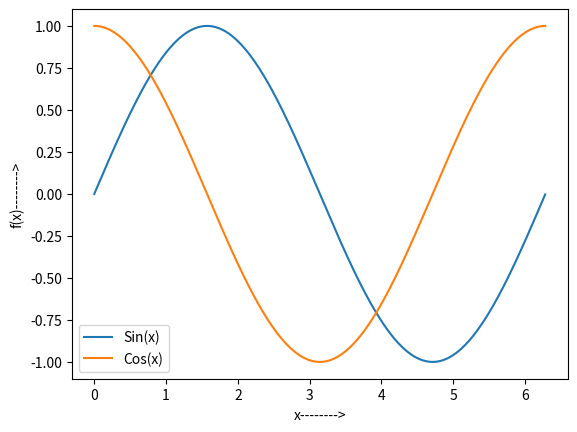
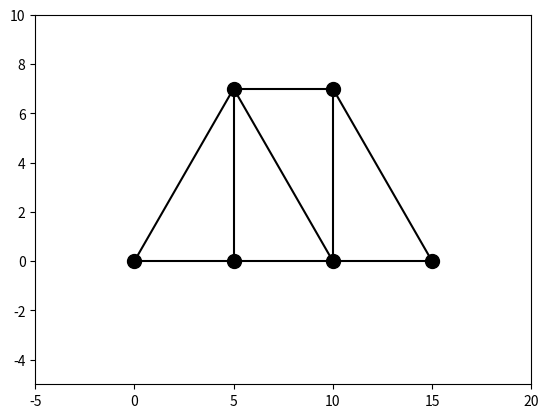
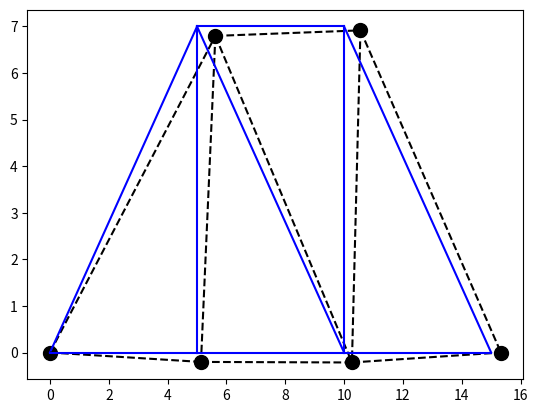

Here is the Python script that generated these plots, in order:
#!/usr/bin/env python
# coding: utf-8

# <h1>Assignment 1

# <h3>Q1: Reversing a list

# In[11]:


#following are sample input and corresponding outputs
Input  = [12, 35, 9, 56, 24]
Output = [24, 35, 9, 56, 12]

Input  = [1, 2, 3]
Output = [3, 2, 1]


# In[12]:


#write your solution here to reverse a list

print(Input[::-1])


# <h3>Q2: Swapping elements in lists

# In[13]:


Input  = [12, 35, 9, 56, 24]
Output = [12, 9, 35, 56, 24]


# In[14]:


#write your solution here

def swap(i,j,S):
    S[i],S[j]=S[j],S[i]
    return S
print(swap(1,2,Input))


# Q3: Reversing a string

# In[15]:


input_str  = 'This is CVL757'
output_str = '757LVC si sihT'


# In[16]:


#write your solution here
print(input_str[::-1])


# <h3>Q4: Reversing the order of words in a string

# In[17]:


input_str  = 'This is CVL757'
output_str = 'CVL757 is This'


# In[18]:


#write your solution here
def reverse_str(a:str,sep=' '):
    a=a.split(sep)
    return " ".join(a[::-1])
print(reverse_str(input_str))


# <h3>Q5: Initialise a 3x3 matrix with random values, use numpy

# In[4]:


import numpy as np
random_matrix = np.random.rand(3,3) #write solution here


# In[6]:


np.random.seed(73)
print(random_matrix)


# <h3>Q6: Swap the columns of random_matrix

# In[7]:


inp = np.array([[0.13806091, 0.82474243, 0.15646752],
                [0.50029824, 0.45875794, 0.53401557],
                [0.95397773, 0.79407795, 0.07442586]])

out = np.array([[0.15646752, 0.82474243, 0.13806091],
                [0.53401557, 0.45875794, 0.50029824],
                [0.07442586, 0.79407795, 0.95397773]])


# In[22]:


#write your solution here to swap 1st and last column
inp[:,[0,2]]=inp[:,[2,0]]
print(inp)


# <h3>Q7: Swap the rows of random_matrix

# In[8]:


inp = np.array([[0.13806091, 0.82474243, 0.15646752],
               [0.50029824, 0.45875794, 0.53401557],
               [0.95397773, 0.79407795, 0.07442586]])

out = np.array([[0.95397773, 0.79407795, 0.07442586],
               [0.50029824, 0.45875794, 0.53401557],
               [0.13806091, 0.82474243, 0.15646752]])


# In[9]:


#write your solution here to swap 1st and 3rd rows
inp[[0,-1],:]=inp[[-1,0],:]
print(inp)


# <h3>Q8: Plot the sine and cosine curves as shown below

# In[11]:


import matplotlib.pyplot as plt


# In[12]:


x = np.arange(0,2*np.pi,0.01)
#write code here to plot and show the legend also
fig,ax=plt.subplots(1,1)
ax.plot(x,np.sin(x))
ax.plot(x,np.cos(x))
ax.set_xlabel("x-------->")
ax.set_ylabel("f(x)-------->")
ax.legend(["Sin(x)","Cos(x)"])
plt.show()


# <h3>Q9: Plot the following truss</h3>
# Length of element 2, 6 and 9 (between nodes 1 and 3, 3 and 5, and 5 and 9) is 5.<br>
# Length of element 3 and 7 is 7m.
#  

# <img src='q9.svg' alt="Truss Q9" width="500" height="600">

# In[13]:


#write solution here
Nodes=[1,2,3,4,5,6]
Nod_cord=[(0,0),(5,7),(5,0),(10,7),(10,0),(15,0)]
Elements=[(1,2),(1,3),(2,3),(2,4),(2,5),(3,5),(4,5),(4,6),(5,6)]
fig,ax=plt.subplots(1,1)
ax.scatter([i[0] for i in Nod_cord],[i[1] for i in Nod_cord],s=100,color='k')
for i in Elements:
    ax.plot([Nod_cord[i[0]-1][0],Nod_cord[i[1]-1][0]],[Nod_cord[i[0]-1][1],Nod_cord[i[1]-1][1]],color='k')
                                                        
ax.set_xlim(-5,20)
ax.set_ylim(-5,10)


# **Q10: Consider the plane truss shown above. Given E = 200GPa and A = 0.005m2,
# determine and horizontal load of 20kN at node 2. Both node 1 and node 6 have pin supports:**
# 
# 1. the global stiffness matrix for the structure.
# 2. the horizontal and vertical displacements at nodes 2, 3, 4, and 5.
# 3. the horizontal and vertical reactions at nodes 1 and 6.
# 4. the stress in each element.

# In[2]:


#write solution here
import numpy as np

class Node:
    """Node
        -Num= node id
        -Pos: Coordinate Position
        -Disp: [ux,uy], =[None,None] if unknown
        -Restrained[i]==1 if restrained 0 if unrestrained
        -Load Vector=[Px,Py]
        -Association[i]=Structure DOF corresponding to ith local dof
        """
    def __init__(self,num,Pos,Disp=[0.0,0.0],Restrain=[0,0],Load=[0,0],Association=[None,None]) -> None:
        self.Num=id
        self.Pos=np.asarray(Pos)
        self.Disp_vec=np.asarray(Disp)
        self.restrained=np.asarray(Restrain)
        self.Load=np.asarray(Load)
        self.Association=Association
    def set_Pos(self,Pos):
        self.Pos=Pos
    def get_Pos(self):
        return self.Pos
    def get_ID(self):

        return self.ID
    def get_Disp(self):
        return self.Disp_vec
    def get_disp_pos(self,exxag=1.0):
        prev_pos=self.Pos.reshape(-1,1)
        Disp_vec=self.Disp_vec.reshape(-1,1)
        new_pos=np.add(prev_pos,exxag*Disp_vec)
        return new_pos
    def set_Disp(self,Disp):
        self.Disp_vec=np.asarray(Disp)
    def get_Load(self):
        return self.Load
    def get_restrains(self):
        return self.restrained
    def set_Load(self,Load=[0,0]):
        self.Load=np.asarray(Load)
    def set_Restr(self,Restrain=[0,0]):
        self.restrained=np.asarray(Restrain)
    def get_Association(self):
        res=[]
        res=self.Association.copy()
        return res
    def set_Association(self,Association :list):
        assert len(Association)==2
        self.Association=Association
class Bar_element:
    """Bar Element
        -E,A,L
        -K[2x2]=[[k -k],[-k,k]]
        -Theta (in degrees) from global axes"""
    def __init__(self,N1:Node,N2 :Node,E=1,A=1) -> None:
        self.L=np.linalg.norm(np.add(N2.get_Pos(),-1*N1.get_Pos()))
        self.N1=N1
        self.N2=N2
        self.E=E
        self.A=A
        self.K=E*A/self.L
        if(np.add(N2.get_Pos(),-1*N1.get_Pos())[0]==0.0):
            self.Theta=90.0
        else:
            self.Theta=np.arctan(np.add(N2.get_Pos(),-1*N1.get_Pos())[1]/np.add(N2.get_Pos(),-1*N1.get_Pos())[0])*180/np.pi
        
    def get_local_k(self):
        #Returns local stiffness matrix [2x2]
        return np.asarray([[self.K,-1*self.K],[-1*self.K,self.K]])

    def get_disp(self):
        return np.concatenate((self.N1.get_Disp(),self.N2.get_Disp()))
    
    def get_force(self):
        return np.concatenate((self.N1.get_Load(),self.N2.get_Load()))
    def get_global_k(self):
        #Return global stiffness matrix =[T]'*[K_Local]*[T]
        #T=[[cos()  sin()   0   0   ],
        #   [0      0   cos()   sin()]]
        if(self.Theta==90.0):
            c=0.0
            s=1.0
        else:
            c=np.cos(self.Theta*np.pi/180)
            s=np.sin(self.Theta*np.pi/180)
        T :np.ndarray=np.asarray([[c,s,0.0,0.0],[0.0,0.0,c,s]])
        K_Local=self.get_local_k()
        return np.dot(np.dot(T.T,K_Local),T)

    def get_stress(self):
        U=self.get_disp()
        #Convert to local coodrinates
        if(self.Theta==90.0):
            c=0.0
            s=1.0
        else:
            c=np.cos(self.Theta*np.pi/180)
            s=np.sin(self.Theta*np.pi/180)
        T :np.ndarray=np.asarray([[c,s,0.0,0.0],[0.0,0.0,c,s]])
        U_local=np.dot(T,U)
        print("Nodal Displacements(Local):",U_local)
        print("Nodal Forces(Local)       :",np.dot(self.get_local_k(),U_local))
        return (U_local[1]-U_local[0])*self.E/self.L
    def set_E(self,E):
        self.E=E
    def set_A(self,A):
        self.A=A
    def get_E(self):
        return self.E
    def get_A(self):
        return self.A
    def get_Nodes(self):
        return [self.N1,self.N2]
    def get_Association(self):
        return self.N1.get_Association()+self.N2.get_Association()

Nod_cord=[(0,0),(5,7),(5,0),(10,7),(10,0),(15,0)]
Elements=[(1,2),(1,3),(2,3),(2,4),(2,5),(3,5),(4,5),(4,6),(5,6)]

Nodes=dict()
Elem=dict()
for i in range(len(Nod_cord)):
    Nodes[i+1]=Node(i+1,[Nod_cord[i][0],Nod_cord[i][1]])
Nodes[2].set_Load([20,0])
Nodes[1].set_Restr([1,1])
Nodes[6].set_Restr([0,1])
for i in range(len(Elements)):
    N1=Elements[i][0]
    N2=Elements[i][1]
    Elem[i+1]=Bar_element(Nodes[N1],Nodes[N2],E=2e8,A=0.005)

#Node numbering with structural dofs, forming association matrices
Count_P=0
DOF_counter=0
for i in Nodes.keys():
    #Take node
    node :Node=Nodes[i]
    restr=node.get_restrains()
    Associate=node.get_Association()
    for j in range(len(restr)):
        if(restr[j]==0):
            Associate[j]=DOF_counter
            Count_P+=1
            DOF_counter+=1
    node.set_Association(Associate)

#Now number restrained joints

for i in Nodes.keys():
    #Take node
    node :Node=Nodes[i]
    #Check its restraints
    restr1=Nodes[i].get_restrains()
    Associate=node.get_Association()
    for j in range(len(restr1)):
        if(restr1[j]==1):
            Associate[j]=DOF_counter
            DOF_counter+=1
    node.set_Association(Associate)

N=2*len(Nodes)
P=Count_P             #No. of Unrestrained joints for KPP :P x P
K_Ts=np.zeros((N,N)) #Total stiffness matrix

for i in Elem.keys():
    member :Bar_element=Elem[i]
    Association=member.get_Association()
    k_g=member.get_global_k()
    K_Ts[np.ix_(Association,Association)]=np.add(K_Ts[np.ix_(Association,Association)],k_g)

F=np.zeros((N,1))     #Nodal Force vector 
U=np.zeros((N,1))     #Nodal Displacement Vector 
for i in Nodes.keys():
    node :Node =Nodes[i]
    Association=node.get_Association()
    node_disp =node.get_Disp().reshape( -1,1)
    node_force=node.get_Load().reshape( -1,1)
    F[Association]=node_force
    U[Association]=node_disp
    
#Partition into Kpp,Kxp,Kpx,Kxx and Up,Ux,Fp,Fx

Kpp =K_Ts[:P,:P]
Kpx =K_Ts[:P,P:]
Kxp =K_Ts[ P:,:P]
Kxx =K_Ts[ P:,P:]

 
Fp=F[:P]
Fx=F[P:]
Up=U[:P]
Ux=U[P:]

"""Solving force-displacement equations
    [Kpp]{Up}+[Kpx]{Ux}={Fp}
    [Kxp]{Up}+[Kxx]{Ux}={Fx}

    {Up}=[Kpp]A(-l){[Fp]-[Kpx][Ux]}     #Unknown forces
    {Fx}=[Kxp]{Up}+[Kxx]{Ux}            #Unknown Reactions
 """
Up=np.dot(np.linalg.inv(Kpp),np.add(Fp,-1*np.dot(Kpx,Ux)))
Fx=np.add(np.dot(Kxp,Up),np.dot(Kxx,Ux)) 
U=np.concatenate((Up,Ux))
F=np.concatenate((Fp,Fx))

#UPDATING NODAL VALUES
for i in Nodes.keys():
    node :Node =Nodes[i]
    Association=node.get_Association()
    node.set_Disp(U[Association])
    node_force=node.set_Load(F[Association])

for i in Elem.keys():
    member :Bar_element =Elem[i]
    print("Element: ",i)
    stress=member.get_stress()
    print("Stress: ",stress)


# <H1>BONUS QUESTION</H1>
# Plot the defomred shape of truss obtained in Q10

# In[22]:


#write solution here
Nod_cord=[(0,0),(5,7),(5,0),(10,7),(10,0),(15,0)]
New_cord=[]
for i in Nodes.keys():
    
    coord=list(Nodes[i].get_disp_pos(2000.0).flat)
    New_cord+=[(coord[0],coord[1])]
Elements=[(1,2),(1,3),(2,3),(2,4),(2,5),(3,5),(4,5),(4,6),(5,6)]

fig,ax=plt.subplots(1,1)
ax.scatter([i[0] for i in New_cord],[i[1] for i in New_cord],s=100,color='k')

for i in Elements:
    ax.plot([New_cord[i[0]-1][0],New_cord[i[1]-1][0]],[New_cord[i[0]-1][1],New_cord[i[1]-1][1]],color='k',linestyle='--')
    ax.plot([Nod_cord[i[0]-1][0],Nod_cord[i[1]-1][0]],[Nod_cord[i[0]-1][1],Nod_cord[i[1]-1][1]],color='b')


# In[ ]:




